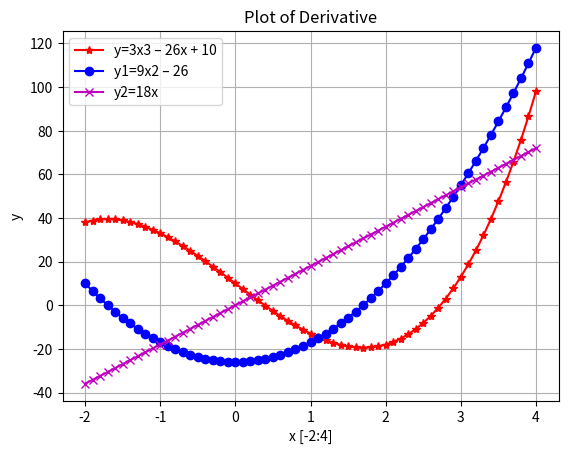

Recreate this plot in Python.
# -*- coding: utf-8 -*-
"""
[redacted]
"""
import matplotlib.pyplot as pl
import numpy as np
x = np.arange(-2,4.1,0.1)
y = 3 * x **3-26 * x + 10
y1 = 9*x**2 - 26
y2 = 18 * x 

pl.clf()
pl.plot(x, y,'r*-' ,x, y1,'bo-',x, y2,'mx-')
pl.legend(['y=3x3 – 26x + 10', 'y1=9x2 – 26', 'y2=18x'])
pl.xlabel('x [-2:4]')
pl.ylabel('y')
pl.title('Plot of Derivative')

pl.grid(True)
